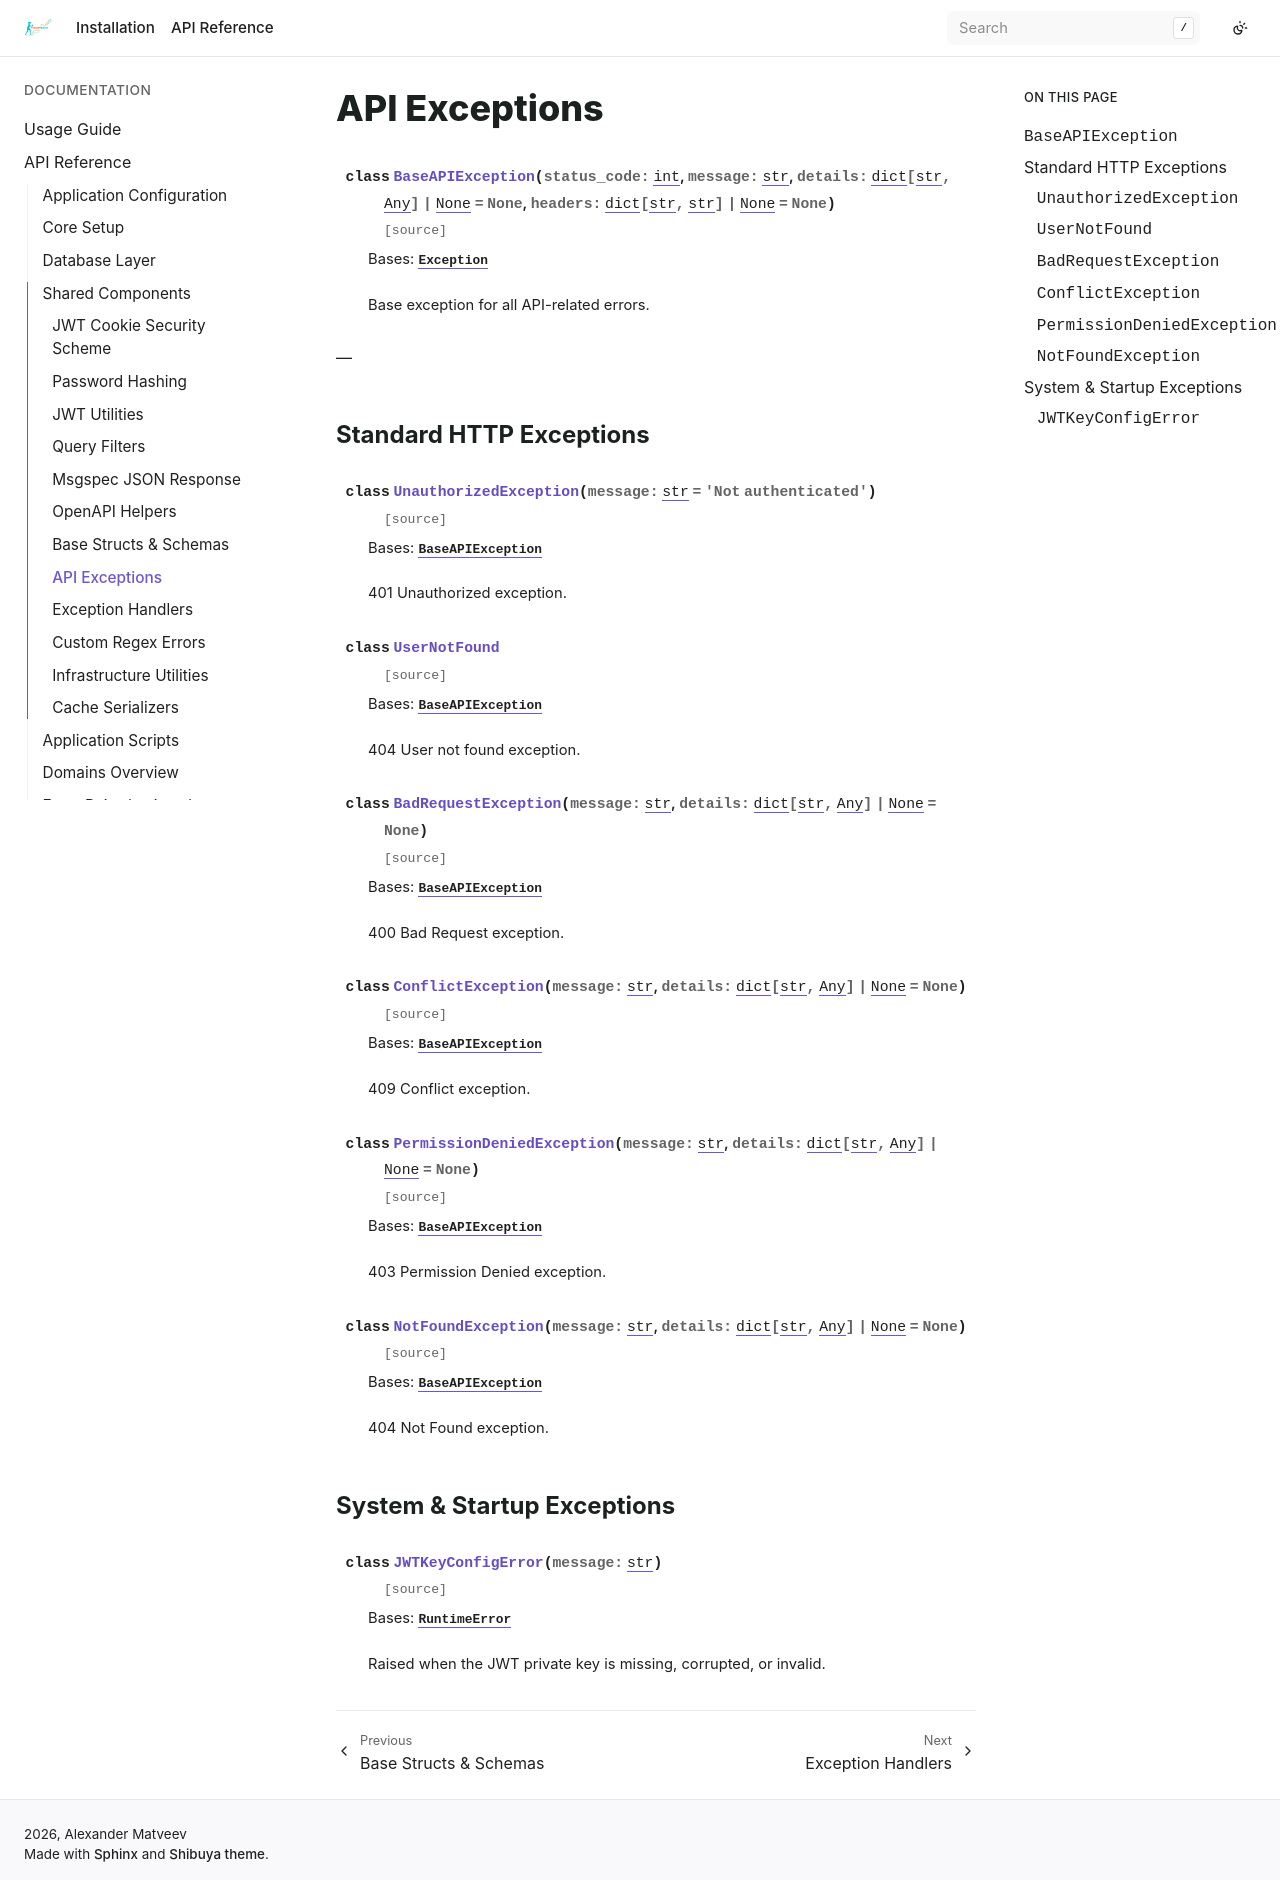

repository: bizoxe/iron-track · page: api/lib/exceptions.html · generator: sphinx

API Exceptions
==============

.. autoclass:: app.lib.exceptions.BaseAPIException

---

Standard HTTP Exceptions
------------------------

.. autoclass:: app.lib.exceptions.UnauthorizedException

.. autoclass:: app.lib.exceptions.UserNotFound

.. autoclass:: app.lib.exceptions.BadRequestException

.. autoclass:: app.lib.exceptions.ConflictException

.. autoclass:: app.lib.exceptions.PermissionDeniedException

.. autoclass:: app.lib.exceptions.NotFoundException

System & Startup Exceptions
---------------------------

.. autoclass:: app.lib.exceptions.JWTKeyConfigError
